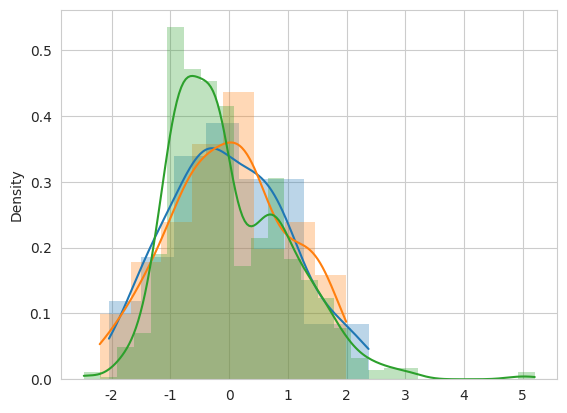

The script that saved this image:
#%%

import pandas as pd
import numpy as np
import matplotlib.pyplot as plt
import matplotlib as mpl
import seaborn as sns
import scipy

sns.set_style("whitegrid")
sns.set_context(rc = {'patch.linewidth': 0.0})


# %%

# fig, ax = plt.subplots()

# data = np.random.lognormal(0, 2, 1000)


datas = [
    np.array([3,4,6,7,7,9,10,11,14,15,15,15,17,19,20,21,22,22,37,37,37,39,39,42,47,47,48,57,68,73,81,82,84,86,87,88,89,102,117,120,121,129,136,141,147,149,150,156,159,160,183,192,197,207,225,284,301,318,345,353,396,398,404,409,587,631,642,671,673,688,733,734,789,838,922,924,930,1062,1132,1377,1411,1440,1458,1699,1937,1977,2028,2128,2449,2566,2617,2712,3027,3113,4185,4417,4530,6269,9834,11920,12632,13158,15869,23520,31114,36793,52449]),
    np.array([9,5,22.5,10,9,15,16,17,52.5,27.5,38,18,26,26,28,58.5,56,213,52.5,297.5,50,69,72.5,63,72,82,77.5,87,93,114,158,135,378,140,171.5,222,230,247,260,264,284.5,274,279,351.5,324,355,376.5,430,437,449.5,563.5,770,914,2668,1063,1186,1373,1500.5,1605,1680,1838,2138.5,2750,5718,3578,5508,3234,5,30,32.5,69.5,60,77,82,95,96,103,103,157.5,153,190,225,305,310,350,353,575,568,568,568,2018,2018,2100,2200,2900,2910]),
    np.array([4,4,4,4,4,4,3,530,444,376,19,21,32,82,34,556,596,2010,1977,4,4,4,4,4,4,5,8,13,5,8,12,16,18,19,19,30,66,70,205,217,58,62,204,218,55,60,203,216,64,68,203,216,56,61,221,235,9,10,12,13,22,9,16,28,18,20,21,25,23,24,22,66,70,220,233,7,8,11,15,22,24,28,13,15,19,60,61,61,27,64,63,6,10,8,11,7,11,9,13,8,13,11,15,41,352,41,29,17,16,12,39,31,34,28,40,36,35,32,33,31,48,41,41,42,391,40,32,20,18,14,39,39,34,35,40,36,35,32,32,31,47,40,40,49,596,40,49,30,27,21,46,49,39,43,44,38,37,34,34,36,50,41,41,79,64,74,109,121,139,62,72,87,52,168,260,41,34,32,42340,42460,42680,22320,22428,22649,120,117,122,82,60,55,83,93,108,24,20,19,66,73,86,61,73,90,341,348,391,89,98,112,49,55,65,81,90,120,92,108,54,64,78,84,95,112,71,81,107,72,80,93,150,170,206,235,246,262,273,282,309,80,91,111,88,99,130,284,296,327,47,38,35,68,74,85,65,74,89,142,170,197,88,96,109,54,57,66,81,90,118,82,92,106,57,65,78,83,94,110,72,81,106,73,80,92,123,145,176,224,238,255,256,270,298,80,90,108,87,98,127,266,284,316,47,41,38,65,71,81,62,70,84,102,122,140,83,92,105,54,57,65,78,87,114,79,89,103,56,64,76,80,91,107,70,80,104,71,78,90,103,125,151,212,229,247,239,258,286,75,86,103,84,96,124,248,271,303,55,48,45,69,73,83,67,73,86,106,123,139,85,93,106,57,59,67,80,88,114,81,90,104,59,66,78,82,92,107,72,81,104,73,79,91,106,125,150,210,228,245,235,256,283,78,88,104,86,96,124,245,268,301,8,10,51,12,63,80,37,1,33,98,205,54,36,642,15,14,14,30,27,45,34,38,42,34,47,50,44,65,8,30,31,36,37,40,41,10,9,11,9,11,10,10,15,11,22,16,16,20,21,24,17,10,21,21,10,24,23,21,21,21,23,26,17,24,26,25,24,27,27,27,28,28,29,16,16,15,17,16,21,20,20,20,18,16,21,18,18,20,26,26,27,8,10,65,16,81,102,38,1,36,107,251,60,43,793,19,18,17,32,29,50,35,41,46,37,52,55,49,71,7,33,34,38,41,42,45,11,11,13,9,12,12,11,16,12,21,17,17,21,22,25,18,10,22,22,12,24,24,21,22,21,24,27,18,24,27,26,25,29,28,28,30,29,30,17,16,15,19,17,22,20,21,20,19,16,22,18,18,20,27,26,27,9,11,99,22,117,146,42,1,41,128,387,77,63,1235,25,24,23,36,33,62,39,48,56,44,66,69,61,87,7,39,39,44,48,48,54,13,15,18,11,14,14,12,18,15,24,20,19,24,26,29,20,12,25,26,14,28,27,23,24,24,28,32,20,28,32,30,29,34,33,34,35,34,36,19,18,17,21,19,25,23,24,23,22,18,26,20,19,22,30,30,32,25,19,25,26,30,398,656,97,92,87,119,106,445,90,246,177,215,85,41,33,1782,410,672,5637,94,165,117,63,137,183,616,108,458,541,11305,208,116,112,473,551,11699,211,116,113,480,556,11895,213,117,3502,2166,369,401,1681,1069,475,1552,830,6802,2941,3283,1421,2206,1091,484,522,1239,728,524,505,328,471,732,552,333,523,670,633,2510,1553,404,1456,970,500,1122,772,5147,2773,2534,1447,1712,1048,521,564,1078,758,1099,550,391,497,621,579,3313,2237,398,403,1703,1154,428,1618,887,6622,3103,3397,1592,2298,1187,491,469,1268,695,569,475,339,418,755,502,337,510,675,635,2417,1621,422,1498,1053,498,1178,829,5057,2935,2618,1585,1778,1138,527,561,1100,790,1123,564,398,490,634,585,3340,2808,555,405,1821,1470,335,2074,1110,6652,3370,4028,2040,2779,1470,575,362,1427,607,792,428,414,307,875,391,355,489,693,642,2464,2028,507,1657,1368,526,1488,1054,5105,3275,3080,2010,2123,1432,588,583,1218,886,1251,649,441,494,700,620,6358,5114,4443,2915,6797,5121,2576,2362,3047,336,1098,752,731,766,952,413,465,585,516,11841,503,8579,443,1818094,15869,5977,4816,4219,2770,6405,4891,2467,2250,2898,336,1132,775,754,787,976,419,474,598,527,11305,516,8375,463,1937820,18455,5920,4797,4265,2807,6367,5159,2576,2299,2969,382,1381,946,919,945,1172,495,565,712,631,11787,629,14985,641,3101229,29694,2371,3770,2270,3523,799,1188,1067,1089,1498,1307,1858,844,880,1173,1694,873,910,1208,1737,3877,13687,2478,8645,223,188,193,126,106,109,49706,22653,56946,17,372,812,1444])
]

bins = np.linspace(-3, 3, 10)

i = 0

for data in datas:
    lgd = np.log(data)
    lgd = (lgd - np.mean(lgd))/np.std(lgd)
    # plt.hist(lgd, bins=10, rwidth=0.9, alpha=0.3)
    # plt.hist(lgd, bins, rwidth=0.9, alpha=0.5, density=True)
    color = "C" + str(i)
    # sns.kdeplot(data=lgd, ax=ax, color=color)
    sns.histplot(data=lgd, stat="density", kde=True, color=color, alpha=0.3)
    i += 1

